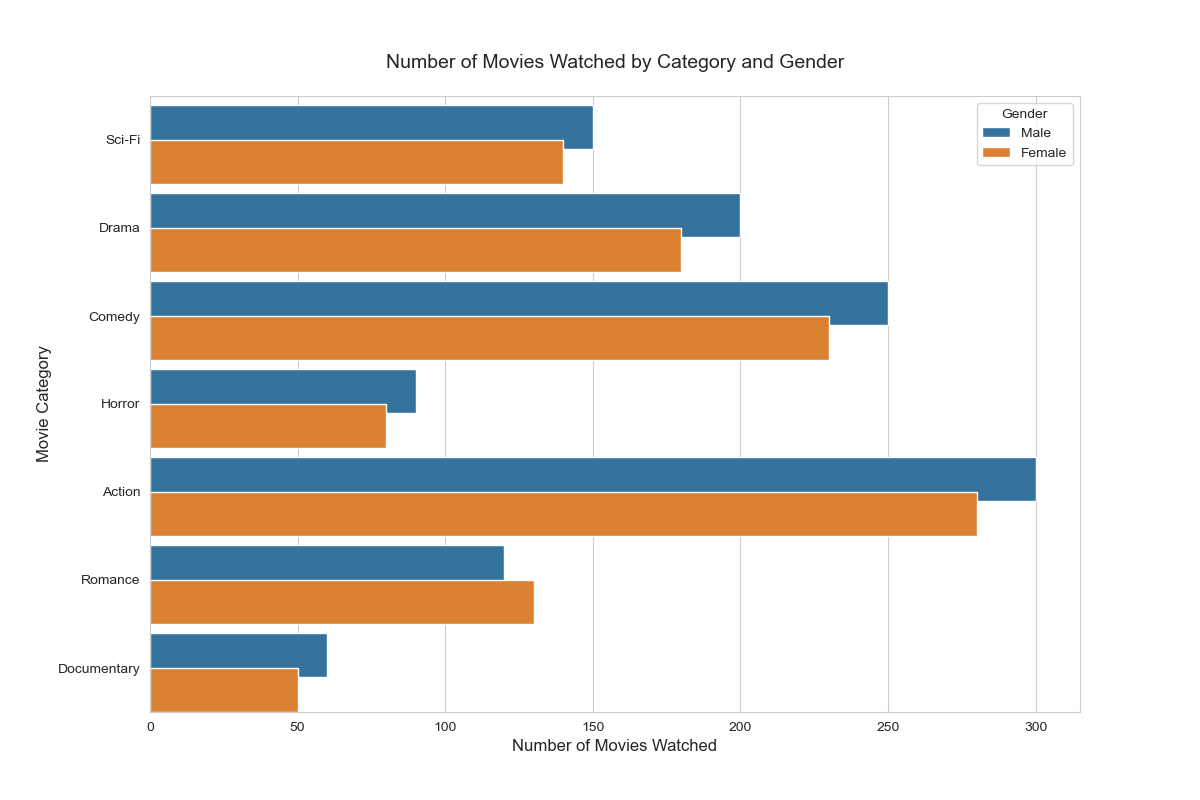

The file beside this chart, header and first rows:
Category, Count, Gender
Sci-Fi, 150, Male
Sci-Fi, 140, Female
Drama, 200, Male
Drama, 180, Female
Comedy, 250, Male
Comedy, 230, Female
Horror, 90, Male
Horror, 80, Female
Action, 300, Male
Action, 280, Female
Romance, 120, Male
Romance, 130, Female
Documentary, 60, Male
Documentary, 50, Female
